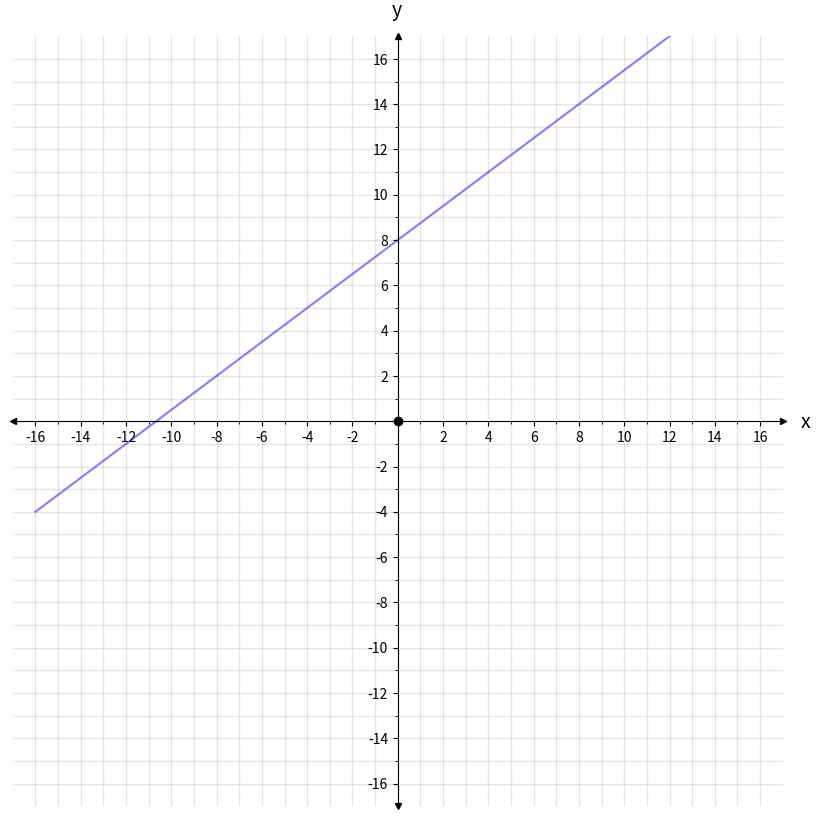
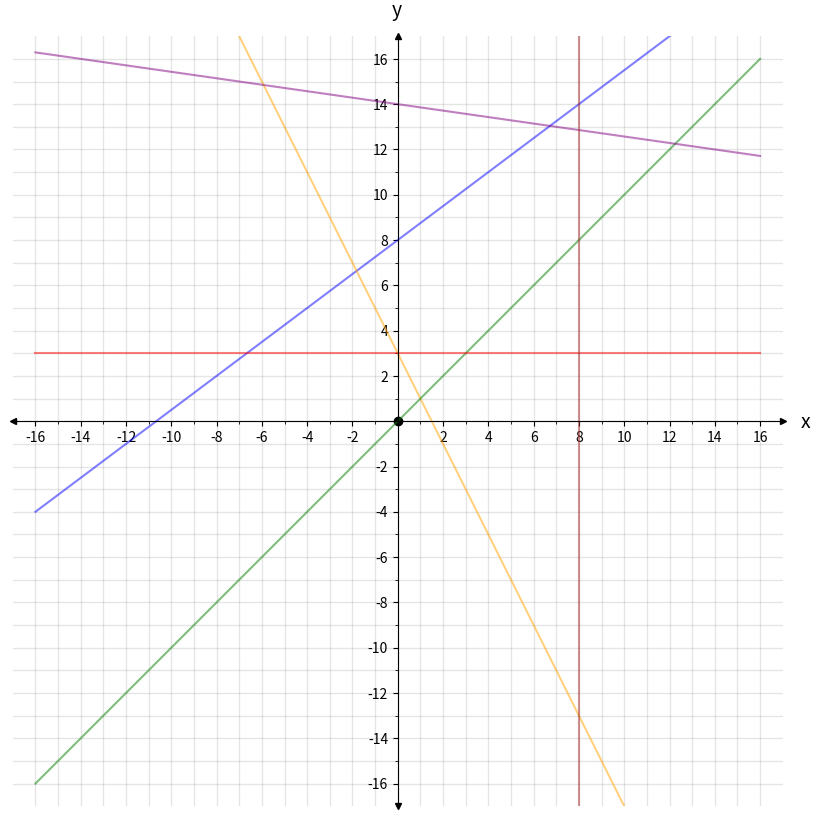
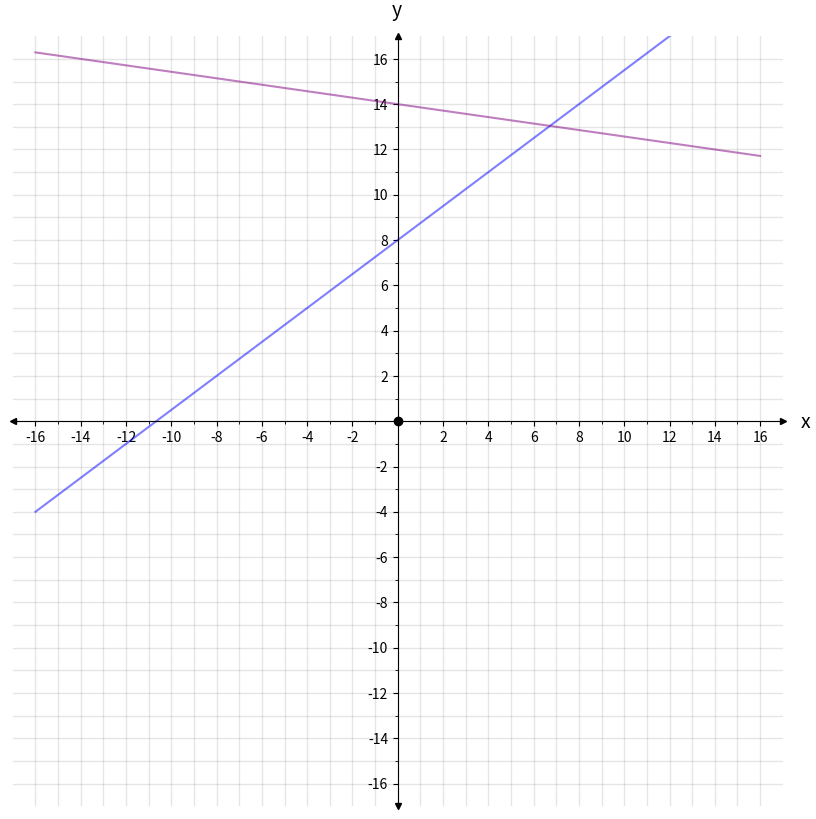
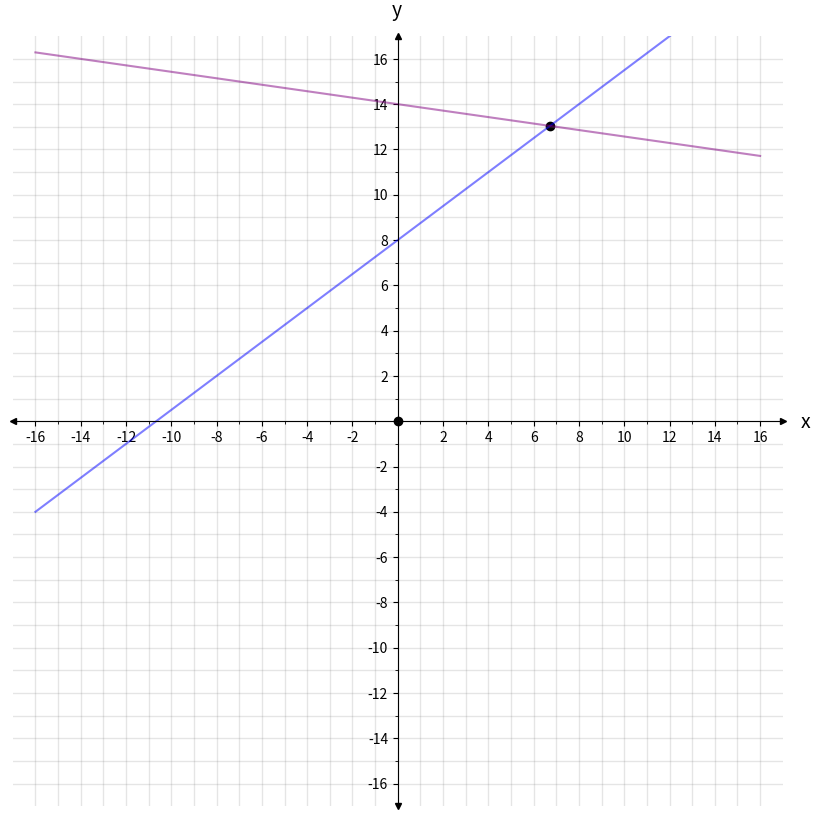
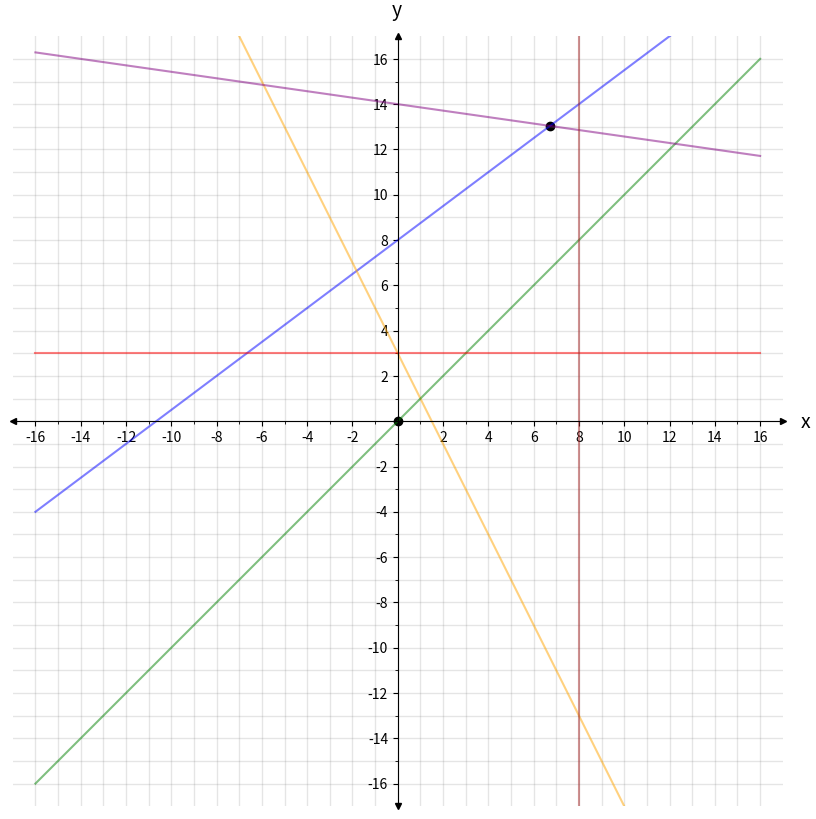
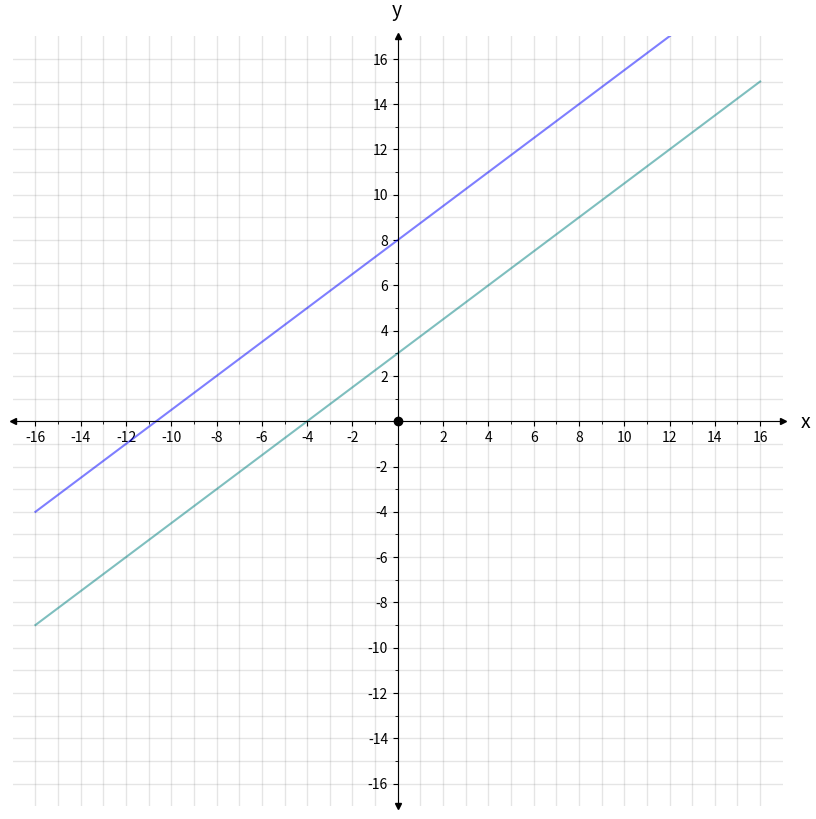
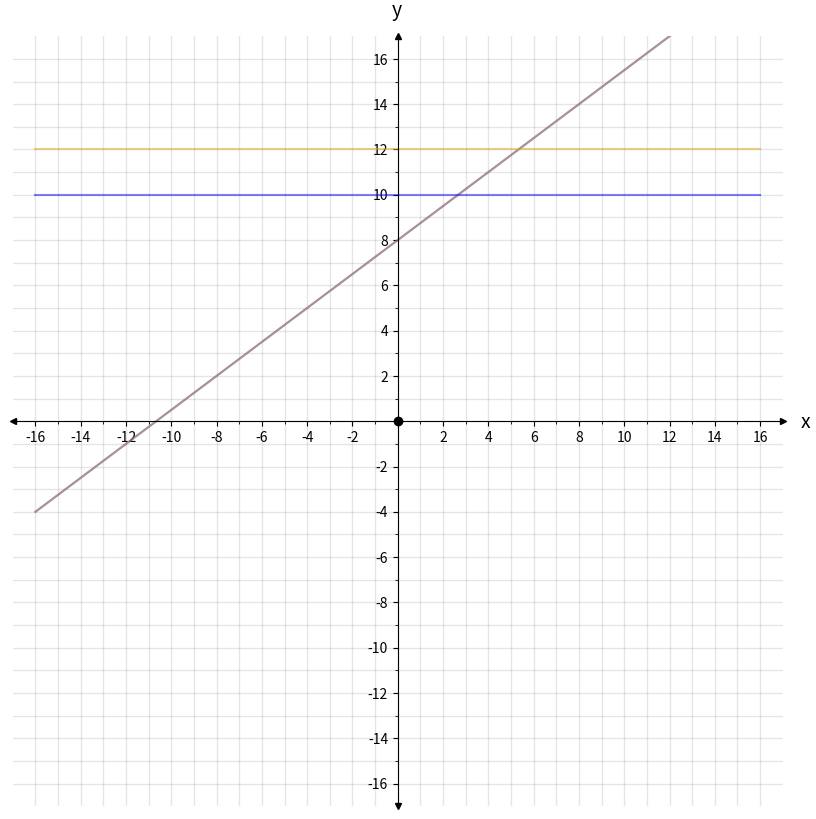
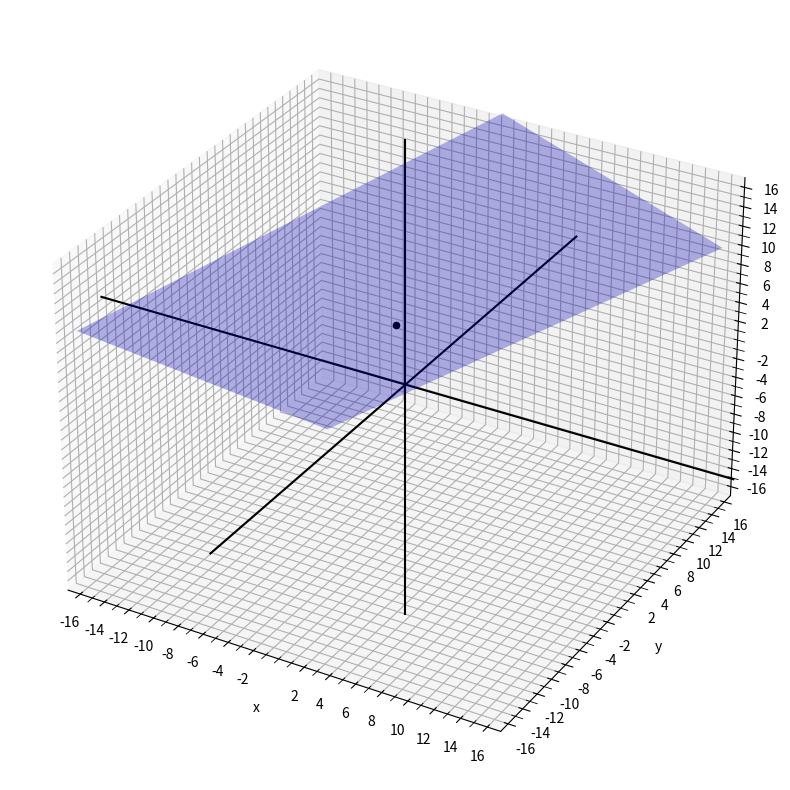
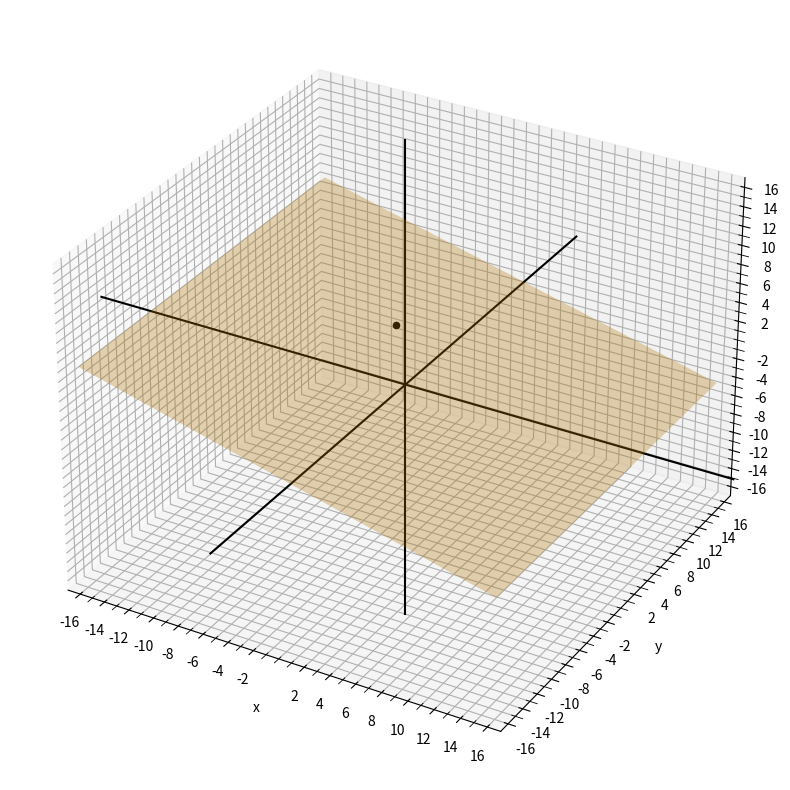
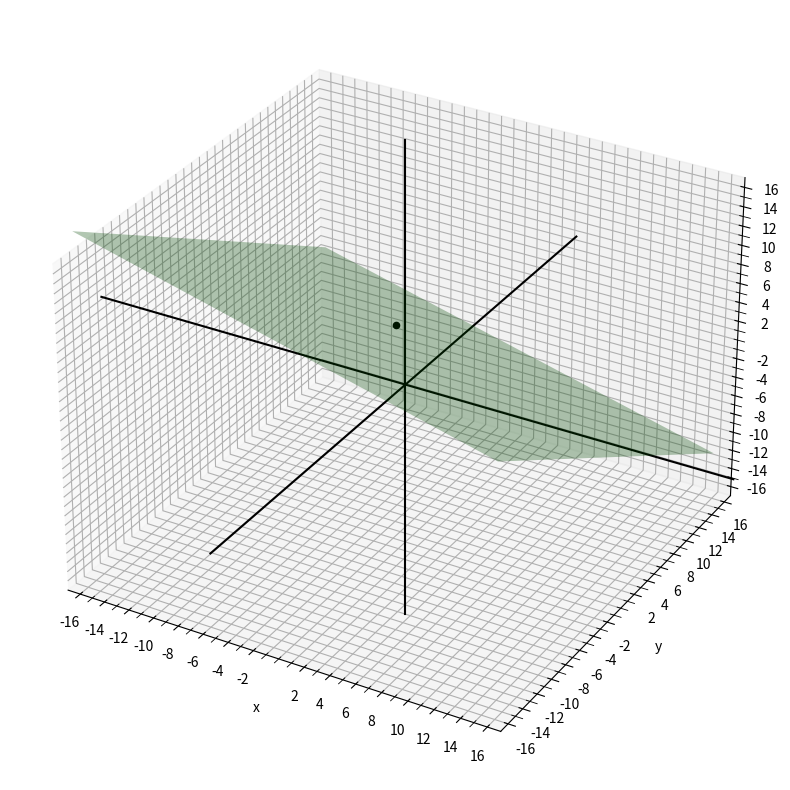
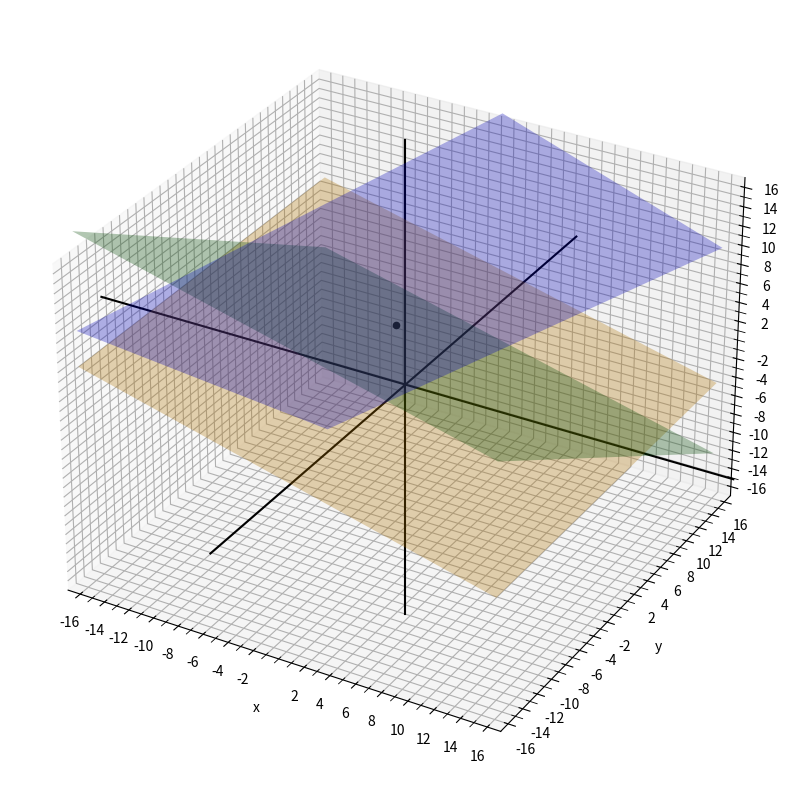

These charts were generated, in order, by the following Python code:
import math
import numpy as np
import matplotlib.pyplot as plt
import sys

x = np.linspace(-16,16,2)
y1 = (3/4)*x + 8
print("x values:",x)
print("y values:",y1)

def plot2D(lines,points):
    negx, posx, negy, posy, frqncy = -16, 16, -16, 16, 2
    fig, ax = plt.subplots(figsize=(10,10))
    ax.set(xlim=(negx-1, posx+1), ylim=(negy-1, posy+1), aspect='equal')
    ax.spines['bottom'].set_position('zero')
    ax.spines['left'].set_position('zero')
    ax.spines['top'].set_visible(False)
    ax.spines['right'].set_visible(False)
    ax.set_xlabel('x', size=14, labelpad=-24, x=1.03)
    ax.set_ylabel('y', size=14, labelpad=-21, y=1.02, rotation=0)
    x_ticks = np.arange(negx, posx+1, frqncy)
    y_ticks = np.arange(negy, posy+1, frqncy)
    ax.set_xticks(x_ticks[x_ticks != 0])
    ax.set_yticks(y_ticks[y_ticks != 0])
    ax.set_xticks(np.arange(negx, posx+1), minor=True)
    ax.set_yticks(np.arange(negy, posy+1), minor=True)
    ax.grid(which='both', color='grey', linewidth=1, linestyle='-', alpha=0.2)
    arrow_fmt = dict(markersize=4, color='black', clip_on=False)
    ax.plot((1), (0), marker='>', transform=ax.get_yaxis_transform(), **arrow_fmt)
    ax.plot((0), (1), marker='^', transform=ax.get_xaxis_transform(), **arrow_fmt)
    ax.plot((-0), (0), marker='<', transform=ax.get_yaxis_transform(), **arrow_fmt)
    ax.plot((0), (-0), marker='v', transform=ax.get_xaxis_transform(), **arrow_fmt)
    for ell in lines:
        ax.plot(ell[0], ell[1], alpha=0.5, color=ell[2])
    for point in points:
        ax.scatter([point[0]],[point[1]], color='black')

plot2D([[x,y1,'blue']],
       [(0,0)])

y2 = (-2)*x + 3
y3 = x
y4 = 0*x+3
y5 = (-1/7)*x+14
x2 = 0*x+8

plot2D([[x,y1,'blue'],
        [x,y2,'orange'],
        [x,y3,'green'],
        [x,y4,'red'],
        [x,y5,'purple'],
        [x2, np.linspace(-17,17,2),'brown']],
       [(0,0)])

plot2D([[x,y1,'blue'],
        [x,y5,'purple']],
       [(0,0)])

plot2D([[x,y1,'blue'],
        [x,y5,'purple']],
       [(0,0), (168/25, 326/25)])

plot2D([[x,y1,'blue'],
        [x,y2,'orange'],
        [x,y3,'green'],
        [x,y4,'red'],
        [x,y5,'purple'],
        [x2,np.linspace(-17,17,2),'brown']],
       [(0,0), (168/25, 326/25)])

y7=(3/4)*x+3
plot2D([[x,y1,'blue'],
        [x,y7,'teal']],
       [(0,0)])

y8=(-9/-12)*x+(-96/-12)
plot2D([[x,y1,'blue'],
        [x,y8,'goldenrod'],
        [x,0*x+10,'blue'],
        [x,0*x+12,'goldenrod']],
       [(0,0)])
print("L1 = L8: ", (y1[0] == y8[0]) and (y1[1] == y8[1]))
print("L1 = L7: ", (y1[0] == y7[0]) and (y1[1] == y7[1]))

from mpl_toolkits import mplot3d

x_vals = np.linspace(-16,16,2)
y_vals = x
x, y = np.meshgrid(x_vals, y_vals)
z1 = x-y+10
z2 = -(1/3)*x+1
z3 = -(1/3)*x-(2/3)*y+4
def plot3D(planes, points):
    negx, posx, negy, posy, negz, posz, frqncy = -16, 16, -16, 16, -16, 16, 2
    fig = plt.figure(figsize=(10,10))
    ax = plt.axes(projection='3d')
    ax.set(xlim=(negx-1, posx+1), ylim=(negy-1, posy+1), zlim=(negz-1, posz+1), aspect='auto')
    x_ticks = np.arange(negx, posx+1, frqncy)
    y_ticks = np.arange(negy, posy+1, frqncy)
    z_ticks = np.arange(negz, posz+1, frqncy)
    ax.set_xticks(x_ticks[x_ticks != 0])
    ax.set_yticks(y_ticks[y_ticks != 0])
    ax.set_zticks(z_ticks[z_ticks != 0])
    ax.set_xticks(np.arange(negx, posx+1), minor=True)
    ax.set_yticks(np.arange(negy, posy+1), minor=True)
    ax.set_zticks(np.arange(negz, posz+1), minor=True)
    w = np.linspace(-25,25,2)
    a = 0*w
    ax.plot(a,a,w, linestyle='solid', color='black')
    ax.plot(a,w,a, linestyle='solid', color='black')
    ax.plot(w,a,a, linestyle='solid', color='black')
    ax.set_xlabel('x')
    ax.set_ylabel('y')
    ax.set_zlabel('z')
    for ell in planes:
        ax.plot_surface(ell[0], ell[1], ell[2], alpha=0.3, color=ell[3])
    for point in points:
        ax.scatter(point[0],point[1],point[2], color='black')

plot3D([[x,y,z1,'blue']],
       [(-27/8,9/2,17/8)] )

plot3D([[x,y,z2,'orange']],
       [(-27/8,9/2,17/8)] )

plot3D([[x,y,z3,'green']],
       [(-27/8,9/2,17/8)] )

plot3D([[x,y,z1,'blue'],
        [x,y,z2,'orange'],
        [x,y,z3,'green']],
       [(-27/8,9/2,17/8)] )

L9 = np.array([-1,1,1,10])
L10 = np.array([4,0,12,12])
L11 = np.array([1,2,3,12])

A = np.array([
                L9,
                L10,
                L11
      ])

print('System:\n', A)

A = np.array([
                L9,
                (1/4)*L10,
                L11
      ])

print('System:\n', A)

A = np.array([
                L9,
                (1/4)*L10,
                L11-(1/4)*L10
      ])

print('System:\n', A)

A = np.array([
                L9+(1/4)*L10,
                (1/4)*L10,
                (1/2)*(L11-(1/4)*L10)
      ])

print('System:\n', A)

A = np.array([
                (1/4)*(L9+(1/4)*L10-(1/2)*(L11-(1/4)*L10)),
                (1/4)*L10,
                (1/2)*(L11-(1/4)*L10)
      ])

print('System:\n', A)

A = np.array([
                (1/4)*(L9+(1/4)*L10-(1/2)*(L11-(1/4)*L10)),
                (1/4)*L10-3*(1/4)*(L9+(1/4)*L10-(1/2)*(L11-(1/4)*L10)),
                (1/2)*(L11-(1/4)*L10)
      ])

print('System:\n', A)

A = np.array([
                (1/4)*L10-3*(1/4)*(L9+(1/4)*L10-(1/2)*(L11-(1/4)*L10)),
                (1/2)*(L11-(1/4)*L10),
                (1/4)*(L9+(1/4)*L10-(1/2)*(L11-(1/4)*L10))
      ])

print('System:\n', A)

print('x = -27/8 : ', -(27/8) == A[0][3])
print('y = 36//8 : ', (36/8) == A[1][3])
print('z = 17/8 : ', (17/8) == A[2][3])

R1, R2, R3 = L9, L10, L11

print('Step 1: Base\n',  np.array([R1,R2,R3]), '\n')

R2 = (1/4)*R2

print('Step 2: R2 <- (1/4)R2\n',  np.array([R1,R2,R3]), '\n')

R3 = R3-R2

print('Step 3: R3 <- R3-R2\n',  np.array([R1,R2,R3]), '\n')

R1 = R1+R2

print('Step 4: R1 <- R1+R2\n',  np.array([R1,R2,R3]), '\n')

R3 = (1/2)*R3

print('Step 5: R3 <- (1/2)R3\n',  np.array([R1,R2,R3]), '\n')

R1 = R1-R3

print('Step 6: R1 <- R1-R3\n',  np.array([R1,R2,R3]), '\n')

R1 = (1/4)*R1

print('Step 7: R1 <- (1/4)R1\n',  np.array([R1,R2,R3]), '\n')

R2 = R2-3*R1

print('Step 8: R2 <- R2-(3)R1\n',  np.array([R1,R2,R3]), '\n')

T = R3
R3 = R1
R1 = T

print('Step 9: R1 <-> R3\n',  np.array([R1,R2,R3]), '\n')

T = R2
R2 = R1
R1 = T

print('Step 10: R1 <-> R2\n',  np.array([R1,R2,R3]), '\n')
